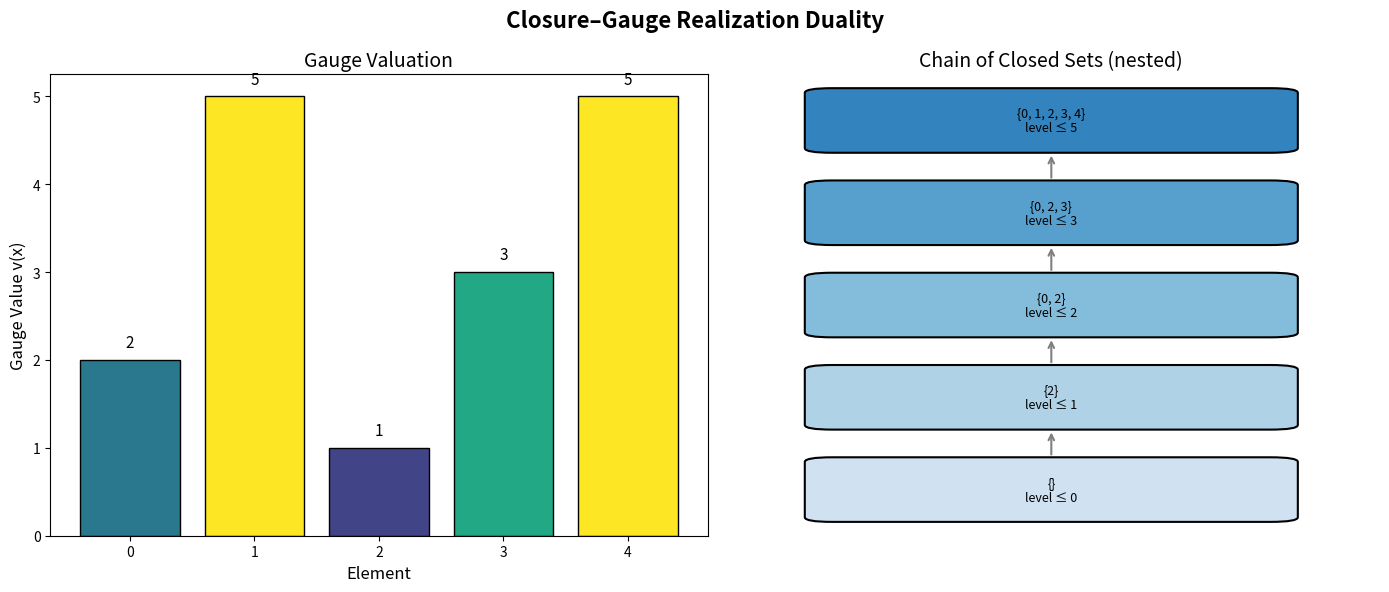

Write Python code to recreate this figure.
#!/usr/bin/env python3
"""Visualize the chain structure of closed sets for a valuation closure."""
import matplotlib
matplotlib.use("Agg")
import matplotlib.pyplot as plt
import matplotlib.patches as mpatches
import numpy as np

def valuation_closure_sets(v, universe):
    from itertools import combinations
    subsets = [frozenset()]
    for r in range(1, len(universe)+1):
        for c in combinations(universe, r):
            subsets.append(frozenset(c))
    def cl(s):
        if not s:
            return frozenset(x for x in universe if v[x] <= 0)
        threshold = max(v[x] for x in s)
        return frozenset(x for x in universe if v[x] <= threshold)
    closed = [s for s in subsets if cl(s) == s]
    return closed, cl

universe = [0, 1, 2, 3, 4]
v = {0: 2, 1: 5, 2: 1, 3: 3, 4: 5}
closed_sets, cl = valuation_closure_sets(v, universe)
closed_sets.sort(key=len)

fig, (ax1, ax2) = plt.subplots(1, 2, figsize=(14, 6))

# Left: valuation bar chart
elements = sorted(universe)
values = [v[e] for e in elements]
colors = plt.cm.viridis(np.array(values) / max(values))
ax1.bar([str(e) for e in elements], values, color=colors, edgecolor="black")
ax1.set_xlabel("Element", fontsize=12)
ax1.set_ylabel("Gauge Value v(x)", fontsize=12)
ax1.set_title("Gauge Valuation", fontsize=14)
for i, (e, val) in enumerate(zip(elements, values)):
    ax1.text(i, val + 0.1, str(val), ha="center", va="bottom", fontsize=11)

# Right: chain of closed sets
y_positions = list(range(len(closed_sets)))
for i, s in enumerate(closed_sets):
    label = str(set(s)) if s else "{}"
    sup = max((v[x] for x in s), default=0)
    rect = mpatches.FancyBboxPatch((0.1, i - 0.3), 0.8, 0.6,
                                    boxstyle="round,pad=0.05",
                                    facecolor=plt.cm.Blues(0.2 + 0.6 * i / len(closed_sets)),
                                    edgecolor="black", linewidth=1.5)
    ax2.add_patch(rect)
    ax2.text(0.5, i, f"{label}\nlevel ≤ {sup}", ha="center", va="center", fontsize=9)
    if i > 0:
        ax2.annotate("", xy=(0.5, i - 0.35), xytext=(0.5, i - 0.65),
                     arrowprops=dict(arrowstyle="->", lw=1.5, color="gray"))

ax2.set_xlim(-0.1, 1.1)
ax2.set_ylim(-0.5, len(closed_sets) - 0.5)
ax2.set_title("Chain of Closed Sets (nested)", fontsize=14)
ax2.axis("off")

plt.suptitle("Closure–Gauge Realization Duality", fontsize=16, fontweight="bold")
plt.tight_layout()
plt.savefig("closure_gauge_chain.png", dpi=150, bbox_inches="tight")
print("Saved closure_gauge_chain.png")
